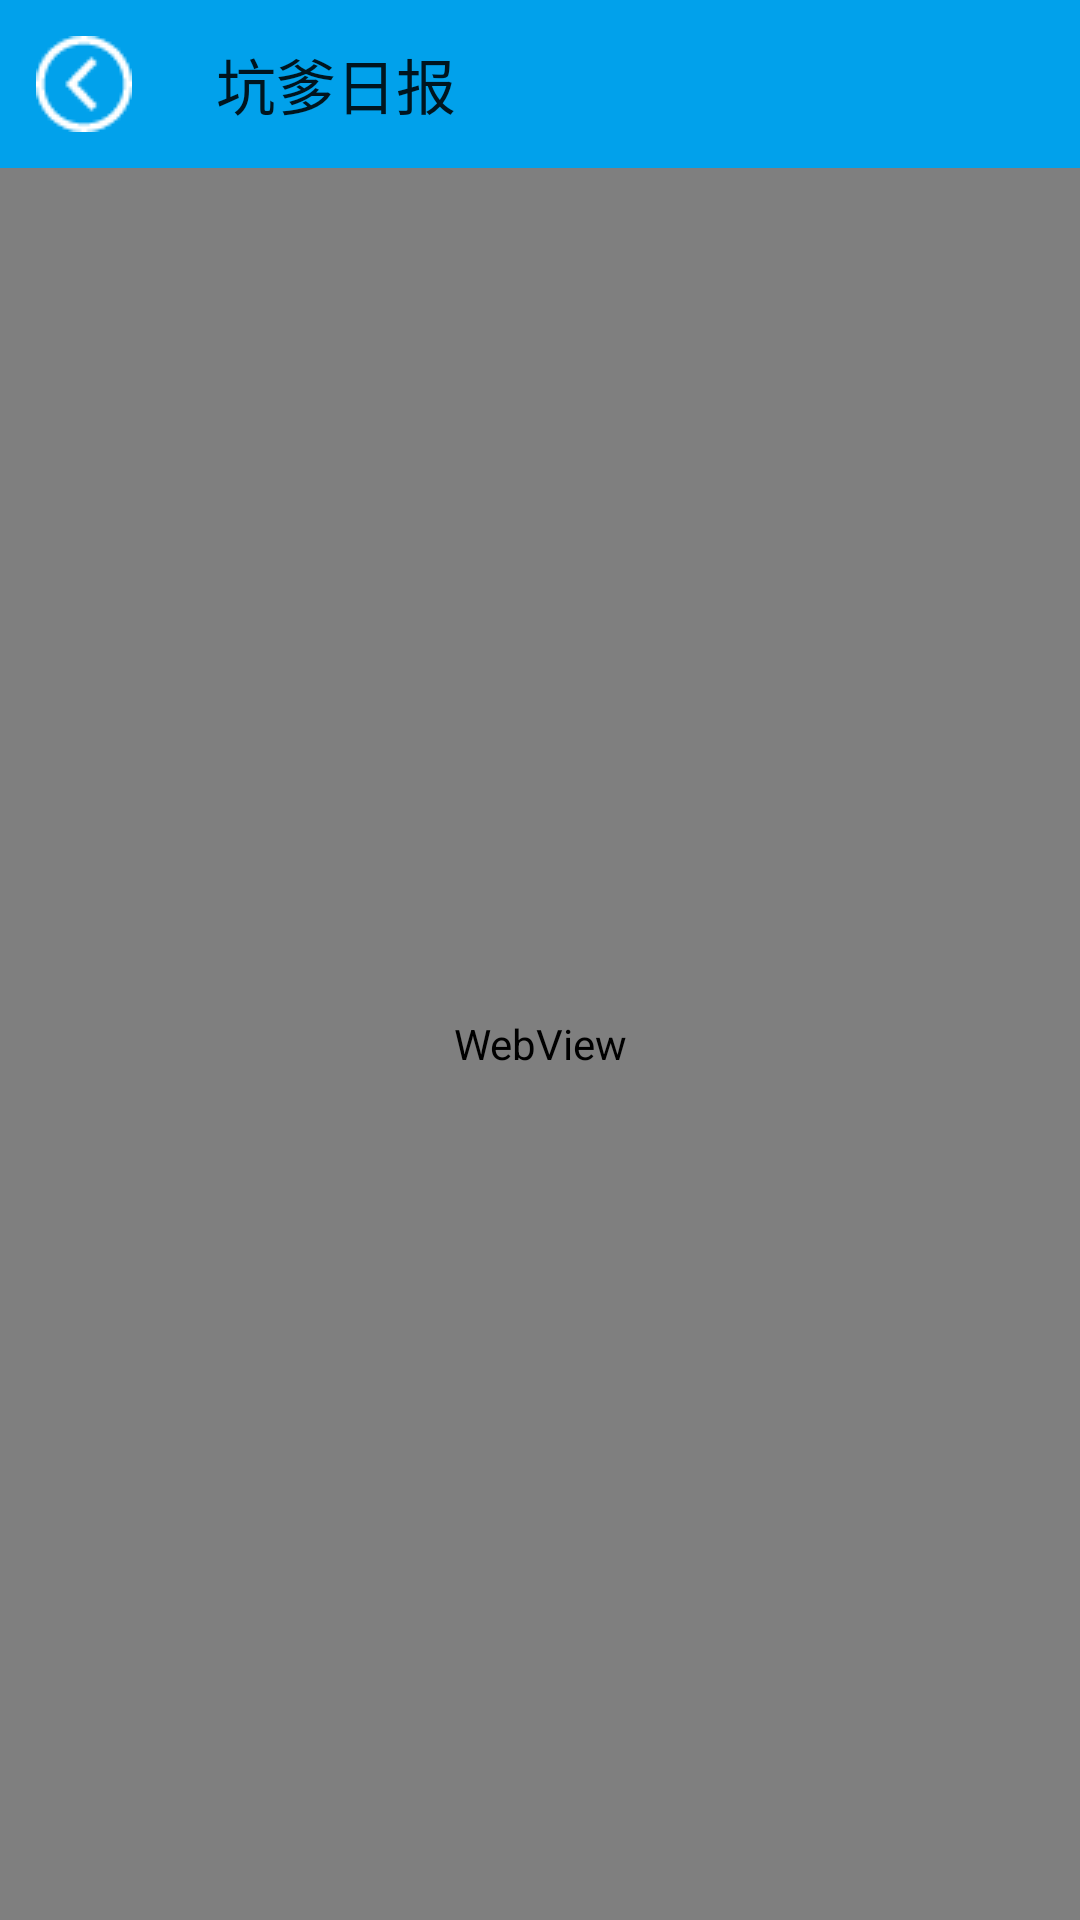

Here is an Android app screen rendered from its layout file. Give the layout XML and the strings, colors and styles it references.
<!-- AndroidManifest.xml: application theme AppTheme -->
<!-- res/layout/news_daily.xml -->
<?xml version="1.0" encoding="utf-8"?>
<LinearLayout xmlns:android="http://schemas.android.com/apk/res/android"
    xmlns:toolbar="http://schemas.android.com/apk/res-auto"
    android:orientation="vertical"
    android:layout_width="match_parent"
    android:layout_height="match_parent">

    <android.support.v7.widget.Toolbar
        android:id="@+id/toolbar_daily"
        android:layout_width="match_parent"
        android:layout_height="wrap_content"
        android:minHeight="?attr/actionBarSize"
        android:background="#ff01a1eb"
        toolbar:title="坑爹日报"
       toolbar:navigationIcon="@drawable/finish"       >

    </android.support.v7.widget.Toolbar>

    <WebView
        android:layout_width="match_parent"
        android:layout_height="match_parent"
        android:id="@+id/webview" />

</LinearLayout>
<!-- resources referenced by this layout -->
<resources>
  <!-- drawable finish: png bitmap (drawable, 758 bytes) -->
  <style name="AppTheme" parent="Theme.AppCompat.Light.DarkActionBar">
          
          <item name="colorPrimary">@color/colorPrimary</item>
          <item name="colorPrimaryDark">@color/colorPrimaryDark</item>
          <item name="colorAccent">@color/colorAccent</item>
      </style>
  <color name="colorPrimary">#3F51B5</color>
  <color name="colorPrimaryDark">#303F9F</color>
  <color name="colorAccent">#FF4081</color>
</resources>
